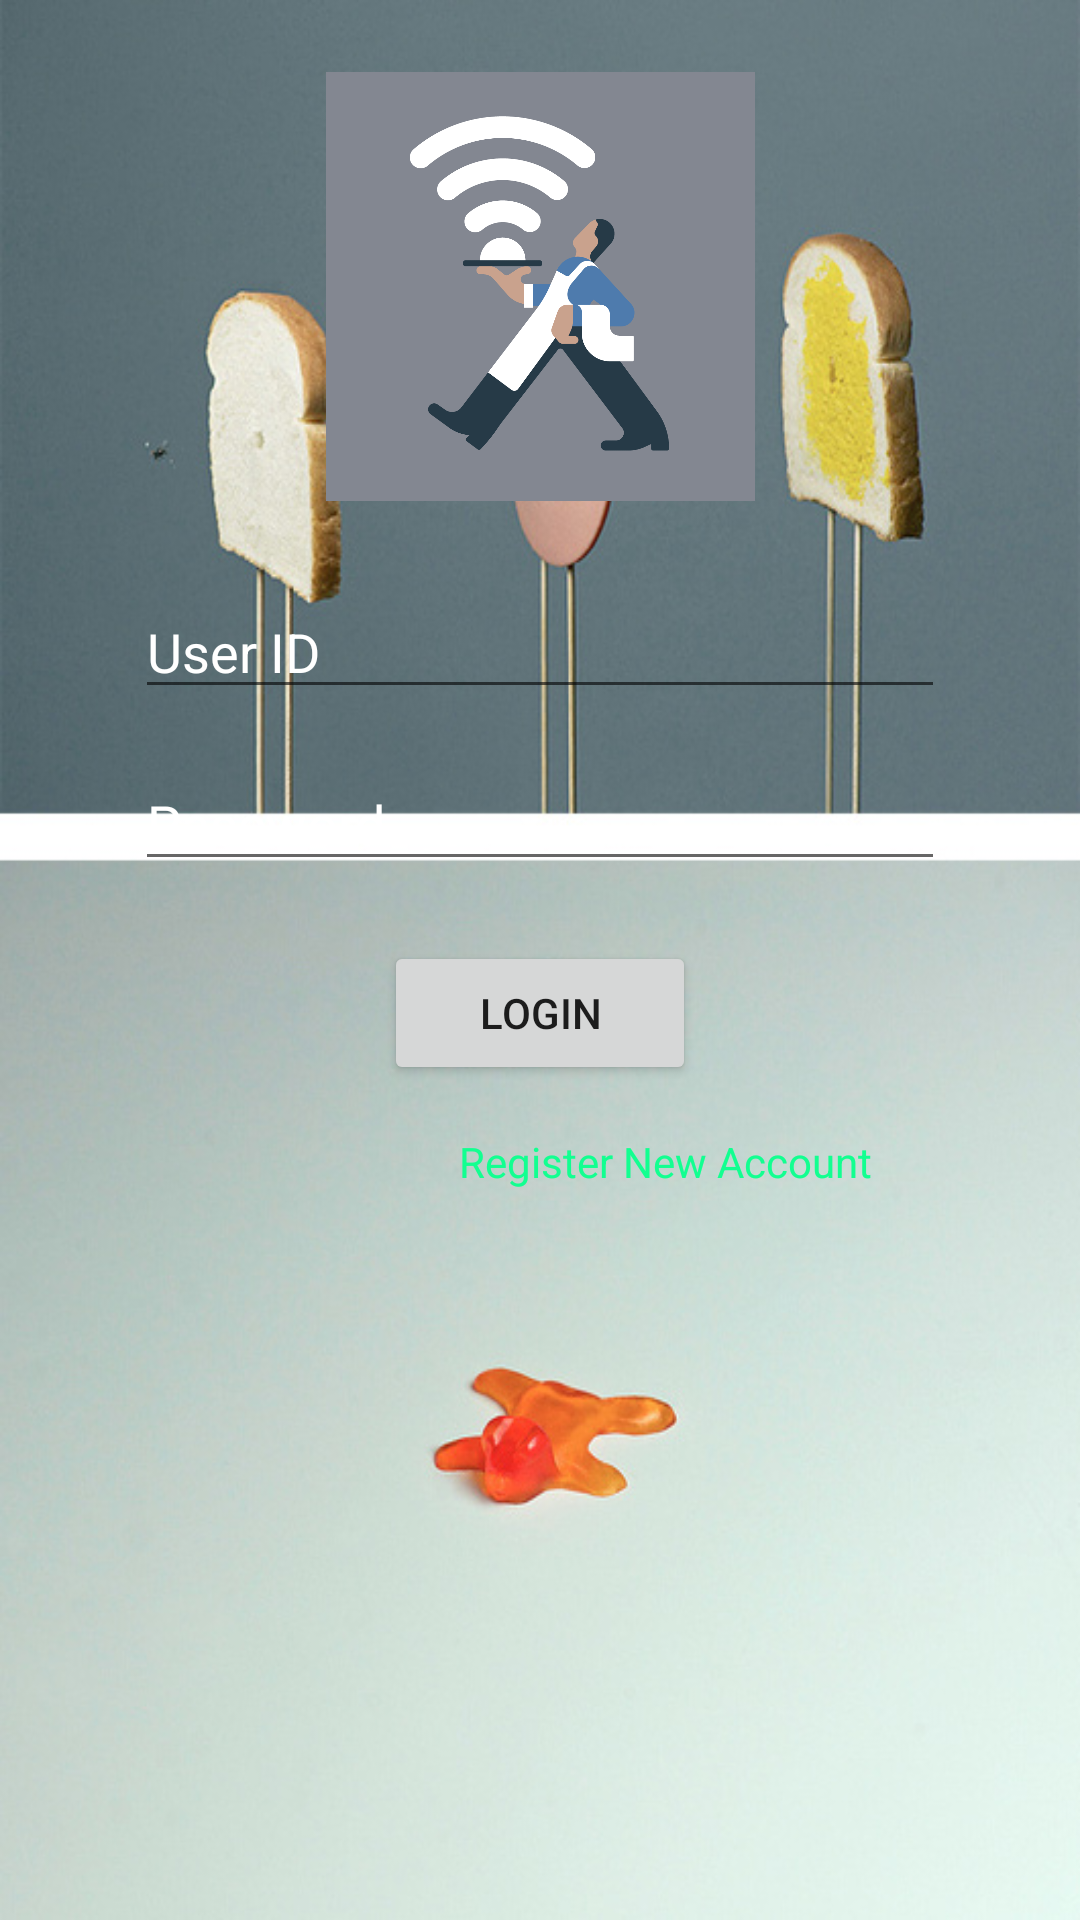

This screen was rendered from an Android layout file. Write that file and the resources it references.
<!-- AndroidManifest.xml: application theme AppTheme -->
<!-- res/layout/fragment_login.xml -->
<?xml version="1.0" encoding="utf-8"?>
<android.support.constraint.ConstraintLayout xmlns:android="http://schemas.android.com/apk/res/android"
    xmlns:app="http://schemas.android.com/apk/res-auto"
    xmlns:tools="http://schemas.android.com/tools"
    android:id="@+id/login"
    android:layout_width="match_parent"
    android:layout_height="match_parent"
    android:background="@drawable/foodbg">

    <ScrollView
        android:layout_width="0dp"
        android:layout_height="0dp"
        app:layout_constraintBottom_toBottomOf="parent"
        app:layout_constraintEnd_toEndOf="parent"
        app:layout_constraintHorizontal_bias="1.0"
        app:layout_constraintStart_toStartOf="parent"
        app:layout_constraintTop_toTopOf="parent"
        app:layout_constraintVertical_bias="0.0">

        <android.support.constraint.ConstraintLayout
            android:id="@+id/relativeLayout"
            android:layout_width="match_parent"
            android:layout_height="match_parent"
            android:minHeight="190dp">

            <ImageView
                android:id="@+id/imageView2"
                android:layout_width="173dp"
                android:layout_height="143dp"
                android:layout_marginTop="24dp"
                android:adjustViewBounds="true"
                android:contentDescription="@string/app_name"
                app:layout_constraintEnd_toEndOf="parent"
                app:layout_constraintStart_toStartOf="parent"
                app:layout_constraintTop_toTopOf="parent"
                app:srcCompat="@drawable/loginimg" />

            <Button
                android:id="@+id/login_btn"
                android:layout_width="104dp"
                android:layout_height="wrap_content"
                android:layout_centerHorizontal="true"
                android:layout_marginTop="20dp"
                android:text="@string/login_btn"
                app:layout_constraintEnd_toEndOf="parent"
                app:layout_constraintStart_toStartOf="parent"
                app:layout_constraintTop_toBottomOf="@+id/login_password_input" />

            <EditText
                android:id="@+id/login_user_id_input"
                android:layout_width="270dp"
                android:layout_height="wrap_content"
                android:layout_centerHorizontal="true"
                android:layout_marginTop="28dp"
                android:drawableLeft="@drawable/ic_user_id"
                android:ems="10"
                android:hint="@string/userId"
                android:inputType="textPersonName"
                android:textColorHint="#ffffff"
                app:layout_constraintEnd_toEndOf="parent"
                app:layout_constraintStart_toStartOf="parent"
                app:layout_constraintTop_toBottomOf="@+id/imageView2" />

            <EditText
                android:id="@+id/login_password_input"
                android:layout_width="270dp"
                android:layout_height="wrap_content"
                android:layout_alignParentBottom="true"
                android:layout_centerHorizontal="true"
                android:layout_marginTop="16dp"
                android:drawableLeft="@drawable/ic_password"
                android:ems="10"
                android:hint="@string/password"
                android:inputType="textPassword"
                android:textColorHint="#ffffff"
                app:layout_constraintEnd_toEndOf="parent"
                app:layout_constraintStart_toStartOf="parent"
                app:layout_constraintTop_toBottomOf="@+id/login_user_id_input" />

            <TextView
                android:id="@+id/login_register_btn"
                android:layout_width="160dp"
                android:layout_height="26dp"
                android:layout_alignParentEnd="true"
                android:layout_marginEnd="47dp"
                android:layout_marginTop="16dp"
                android:text="@string/register"
                android:textColor="#12FF90"
                app:layout_constraintEnd_toEndOf="parent"
                app:layout_constraintHorizontal_bias="1.0"
                app:layout_constraintStart_toStartOf="parent"
                app:layout_constraintTop_toBottomOf="@+id/login_btn" />


        </android.support.constraint.ConstraintLayout>
    </ScrollView>

</android.support.constraint.ConstraintLayout>
<!-- resources referenced by this layout -->
<resources>
  <!-- drawable foodbg: jpg bitmap (drawable, 98061 bytes) -->
  <!-- drawable loginimg: png bitmap (drawable, 16930 bytes) -->
  <string name="app_name">Healthy</string>
  <string name="login_btn">Login</string>
  <string name="password">Password</string>
  <string name="register">Register New Account</string>
  <string name="userId">User ID</string>
  <style name="AppTheme" parent="Theme.AppCompat.DayNight.NoActionBar">
          
          <item name="colorPrimary">@color/colorPrimary</item>
          <item name="colorPrimaryDark">@color/colorPrimaryDark</item>
          <item name="colorAccent">@color/colorAccent</item>
      </style>
  <color name="colorPrimary">#b2dfdb</color>
  <color name="colorPrimaryDark">#79fbff</color>
  <color name="colorAccent">#bcffd2</color>
</resources>
